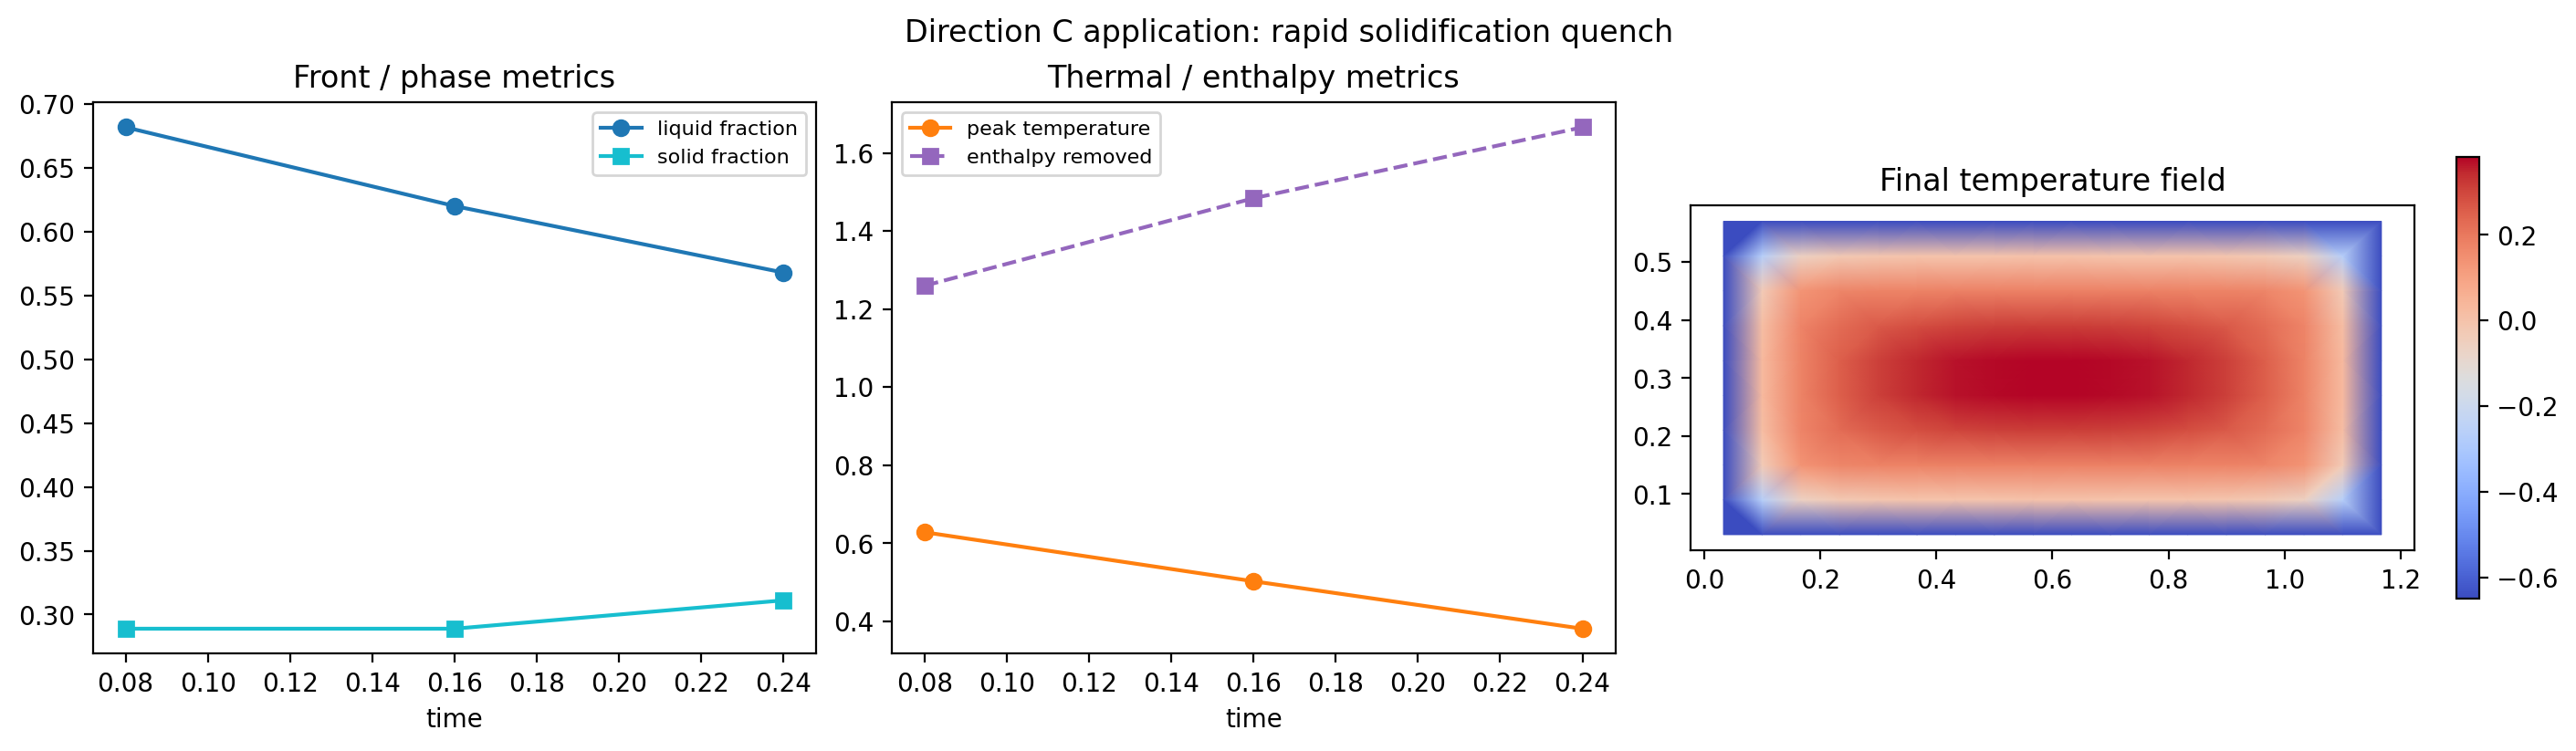

The table this chart was drawn from, first rows:
time, peak_temperature, min_temperature, liquid_fraction, solid_fraction, mushy_fraction, enthalpy_removed, latent_enthalpy
0.08, 0.6279, -0.65, 0.6818, 0.2889, 0.2444, 1.26, 1.767
0.16, 0.5023, -0.65, 0.6201, 0.2889, 0.2667, 1.484, 1.607
0.24, 0.3807, -0.65, 0.568, 0.3111, 0.3556, 1.666, 1.472
